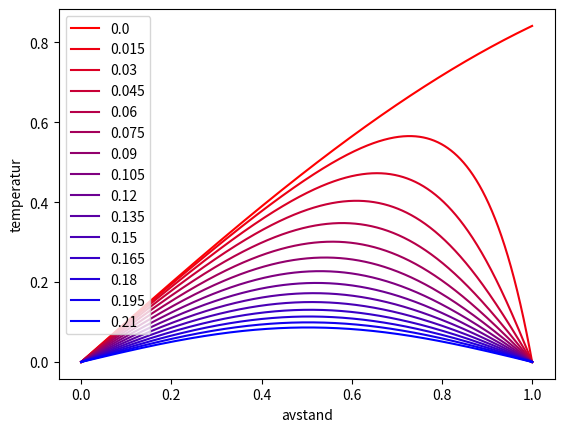

Source code (Python):
import numpy as np
import matplotlib.pyplot as plt

# velger verdiar for h og k
h = 0.001
k = 0.015
x = np.arange(0,1+h,h)
t = np.arange(0,0.2+k,k)



n = len(x)
m = len(t)
T = np.zeros((n,m))
T[0,:] = 0
T[-1,:] = 0
T[:,0] = np.sin(x)
faktor = k/h**2

A = np.diag([1+2*faktor]*(n-2),0)+ np.diag([-faktor]*(n-3),-1)+ np.diag([-faktor]*(n-3),1)

for j in range(1,m):
    b = T[1:-1,j-1].copy()
    løysing = np.linalg.solve(A,b)
    T[1:-1,j] = løysing
    print (løysing)
    
print (b.round(3))
print (T.round(3))

R= np.linspace(1,0,m)
B = np.linspace(0,1,m)
G = 0
for j in range(m):
    plt.plot(x,T[:,j], color = [R[j],G,B[j]], label = round(t[j],3))

plt.xlabel('avstand')
plt.ylabel('temperatur')
plt.legend()
plt.show()





